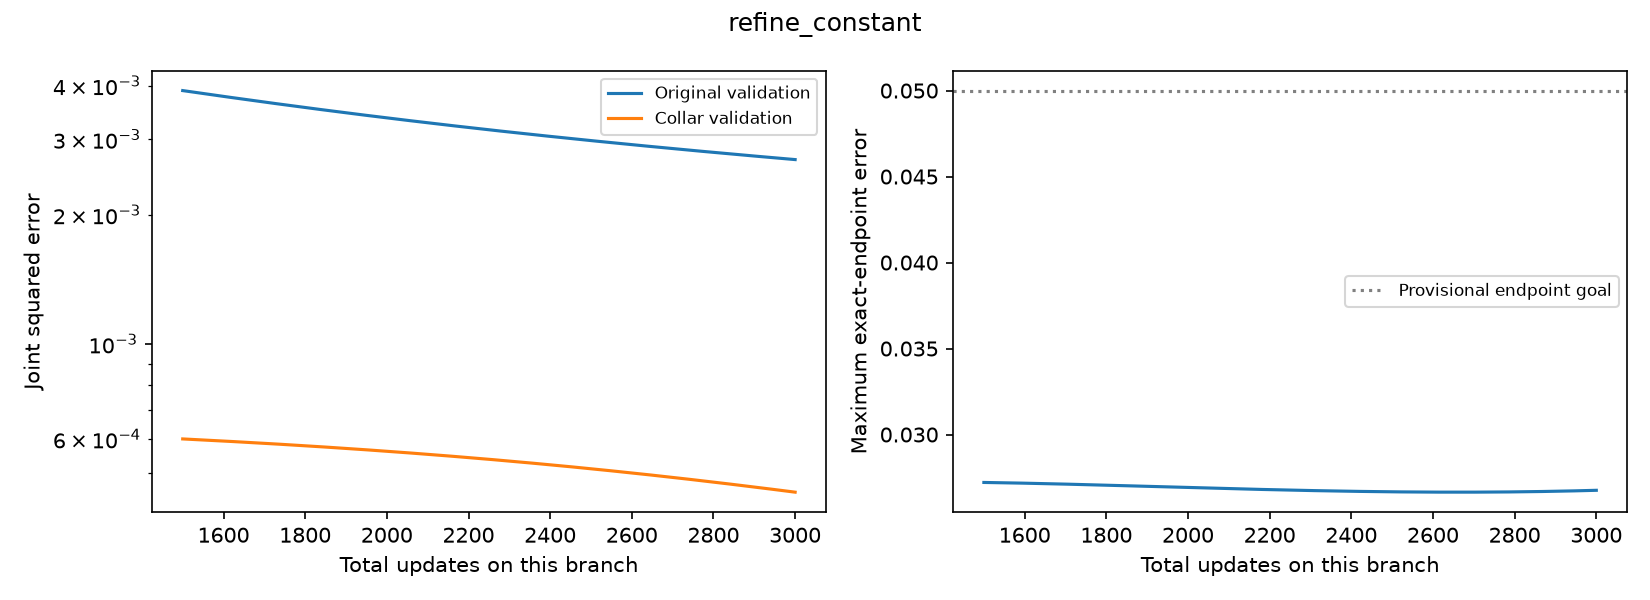

The data file committed next to this chart (first rows):
additional_step, total_step, training_objective, train_original_loss, train_anchor_loss, validation_original_loss, validation_collar_loss, selection_score, eligible, endpoint_max_error, learning_rate, gradient_norm
0, 1500, 0.001538, 0.002461, 0.0006143, 0.003895, 0.0006005, 0.002248, True, 0.02721, 0.003, 0.001343
1, 1501, 0.001537, 0.00246, 0.0006143, 0.003894, 0.0006004, 0.002247, True, 0.02721, 0.003, 0.001342
2, 1502, 0.001537, 0.002459, 0.0006142, 0.003892, 0.0006003, 0.002246, True, 0.02721, 0.003, 0.001342
3, 1503, 0.001536, 0.002458, 0.0006141, 0.003891, 0.0006003, 0.002246, True, 0.02721, 0.003, 0.001341
4, 1504, 0.001536, 0.002457, 0.000614, 0.00389, 0.0006002, 0.002245, True, 0.02721, 0.003, 0.00134
5, 1505, 0.001535, 0.002456, 0.000614, 0.003889, 0.0006001, 0.002244, True, 0.02721, 0.003, 0.001339
6, 1506, 0.001535, 0.002455, 0.0006139, 0.003888, 0.0006001, 0.002244, True, 0.02721, 0.003, 0.001338
7, 1507, 0.001534, 0.002454, 0.0006138, 0.003886, 0.0006, 0.002243, True, 0.02721, 0.003, 0.001338
8, 1508, 0.001534, 0.002453, 0.0006137, 0.003885, 0.0005999, 0.002243, True, 0.02721, 0.003, 0.001337
9, 1509, 0.001533, 0.002452, 0.0006137, 0.003884, 0.0005999, 0.002242, True, 0.02721, 0.003, 0.001336
10, 1510, 0.001533, 0.002452, 0.0006136, 0.003883, 0.0005998, 0.002241, True, 0.02721, 0.003, 0.001335
11, 1511, 0.001532, 0.002451, 0.0006135, 0.003881, 0.0005997, 0.002241, True, 0.02721, 0.003, 0.001334
12, 1512, 0.001532, 0.00245, 0.0006135, 0.00388, 0.0005997, 0.00224, True, 0.02721, 0.003, 0.001334
13, 1513, 0.001531, 0.002449, 0.0006134, 0.003879, 0.0005996, 0.002239, True, 0.02721, 0.003, 0.001333
14, 1514, 0.001531, 0.002448, 0.0006133, 0.003878, 0.0005995, 0.002239, True, 0.02721, 0.003, 0.001332
15, 1515, 0.00153, 0.002447, 0.0006132, 0.003877, 0.0005995, 0.002238, True, 0.02721, 0.003, 0.001331
16, 1516, 0.00153, 0.002446, 0.0006132, 0.003875, 0.0005994, 0.002237, True, 0.02721, 0.003, 0.00133
17, 1517, 0.001529, 0.002445, 0.0006131, 0.003874, 0.0005993, 0.002237, True, 0.02721, 0.003, 0.00133
18, 1518, 0.001529, 0.002444, 0.000613, 0.003873, 0.0005993, 0.002236, True, 0.02721, 0.003, 0.001329
19, 1519, 0.001528, 0.002443, 0.0006129, 0.003872, 0.0005992, 0.002235, True, 0.02721, 0.003, 0.001328
20, 1520, 0.001528, 0.002442, 0.0006129, 0.00387, 0.0005991, 0.002235, True, 0.02721, 0.003, 0.001327
21, 1521, 0.001527, 0.002441, 0.0006128, 0.003869, 0.0005991, 0.002234, True, 0.02721, 0.003, 0.001326
22, 1522, 0.001527, 0.002441, 0.0006127, 0.003868, 0.000599, 0.002233, True, 0.02721, 0.003, 0.001326
23, 1523, 0.001526, 0.00244, 0.0006127, 0.003867, 0.0005989, 0.002233, True, 0.02721, 0.003, 0.001325
24, 1524, 0.001526, 0.002439, 0.0006126, 0.003866, 0.0005989, 0.002232, True, 0.02721, 0.003, 0.001324
25, 1525, 0.001525, 0.002438, 0.0006125, 0.003864, 0.0005988, 0.002232, True, 0.0272, 0.003, 0.001323
26, 1526, 0.001525, 0.002437, 0.0006124, 0.003863, 0.0005987, 0.002231, True, 0.0272, 0.003, 0.001322
27, 1527, 0.001524, 0.002436, 0.0006124, 0.003862, 0.0005987, 0.00223, True, 0.0272, 0.003, 0.001322
28, 1528, 0.001524, 0.002435, 0.0006123, 0.003861, 0.0005986, 0.00223, True, 0.0272, 0.003, 0.001321
29, 1529, 0.001523, 0.002434, 0.0006122, 0.003859, 0.0005985, 0.002229, True, 0.0272, 0.003, 0.00132
30, 1530, 0.001523, 0.002433, 0.0006121, 0.003858, 0.0005985, 0.002228, True, 0.0272, 0.003, 0.001319
31, 1531, 0.001522, 0.002432, 0.0006121, 0.003857, 0.0005984, 0.002228, True, 0.0272, 0.003, 0.001319
32, 1532, 0.001522, 0.002431, 0.000612, 0.003856, 0.0005983, 0.002227, True, 0.0272, 0.003, 0.001318
33, 1533, 0.001521, 0.00243, 0.0006119, 0.003855, 0.0005983, 0.002226, True, 0.0272, 0.003, 0.001317
34, 1534, 0.001521, 0.00243, 0.0006118, 0.003853, 0.0005982, 0.002226, True, 0.0272, 0.003, 0.001316
35, 1535, 0.00152, 0.002429, 0.0006118, 0.003852, 0.0005981, 0.002225, True, 0.0272, 0.003, 0.001315
36, 1536, 0.00152, 0.002428, 0.0006117, 0.003851, 0.0005981, 0.002225, True, 0.0272, 0.003, 0.001315
37, 1537, 0.001519, 0.002427, 0.0006116, 0.00385, 0.000598, 0.002224, True, 0.0272, 0.003, 0.001314
38, 1538, 0.001519, 0.002426, 0.0006116, 0.003849, 0.0005979, 0.002223, True, 0.0272, 0.003, 0.001313
39, 1539, 0.001518, 0.002425, 0.0006115, 0.003847, 0.0005979, 0.002223, True, 0.0272, 0.003, 0.001312
40, 1540, 0.001518, 0.002424, 0.0006114, 0.003846, 0.0005978, 0.002222, True, 0.0272, 0.003, 0.001311
41, 1541, 0.001517, 0.002423, 0.0006113, 0.003845, 0.0005977, 0.002221, True, 0.0272, 0.003, 0.001311
42, 1542, 0.001517, 0.002422, 0.0006113, 0.003844, 0.0005977, 0.002221, True, 0.0272, 0.003, 0.00131
43, 1543, 0.001516, 0.002421, 0.0006112, 0.003843, 0.0005976, 0.00222, True, 0.0272, 0.003, 0.001309
44, 1544, 0.001516, 0.00242, 0.0006111, 0.003841, 0.0005975, 0.002219, True, 0.0272, 0.003, 0.001308
45, 1545, 0.001515, 0.00242, 0.000611, 0.00384, 0.0005975, 0.002219, True, 0.0272, 0.003, 0.001307
46, 1546, 0.001515, 0.002419, 0.000611, 0.003839, 0.0005974, 0.002218, True, 0.0272, 0.003, 0.001307
47, 1547, 0.001514, 0.002418, 0.0006109, 0.003838, 0.0005973, 0.002218, True, 0.0272, 0.003, 0.001306
48, 1548, 0.001514, 0.002417, 0.0006108, 0.003837, 0.0005973, 0.002217, True, 0.0272, 0.003, 0.001305
49, 1549, 0.001513, 0.002416, 0.0006107, 0.003835, 0.0005972, 0.002216, True, 0.0272, 0.003, 0.001304
50, 1550, 0.001513, 0.002415, 0.0006107, 0.003834, 0.0005971, 0.002216, True, 0.02719, 0.003, 0.001304
51, 1551, 0.001512, 0.002414, 0.0006106, 0.003833, 0.0005971, 0.002215, True, 0.02719, 0.003, 0.001303
52, 1552, 0.001512, 0.002413, 0.0006105, 0.003832, 0.000597, 0.002214, True, 0.02719, 0.003, 0.001302
53, 1553, 0.001511, 0.002412, 0.0006104, 0.003831, 0.0005969, 0.002214, True, 0.02719, 0.003, 0.001301
54, 1554, 0.001511, 0.002411, 0.0006104, 0.003829, 0.0005968, 0.002213, True, 0.02719, 0.003, 0.0013
55, 1555, 0.00151, 0.002411, 0.0006103, 0.003828, 0.0005968, 0.002212, True, 0.02719, 0.003, 0.0013
56, 1556, 0.00151, 0.00241, 0.0006102, 0.003827, 0.0005967, 0.002212, True, 0.02719, 0.003, 0.001299
57, 1557, 0.001509, 0.002409, 0.0006101, 0.003826, 0.0005966, 0.002211, True, 0.02719, 0.003, 0.001298
58, 1558, 0.001509, 0.002408, 0.0006101, 0.003825, 0.0005966, 0.002211, True, 0.02719, 0.003, 0.001297
59, 1559, 0.001508, 0.002407, 0.00061, 0.003823, 0.0005965, 0.00221, True, 0.02719, 0.003, 0.001297
... 1,441 more rows
